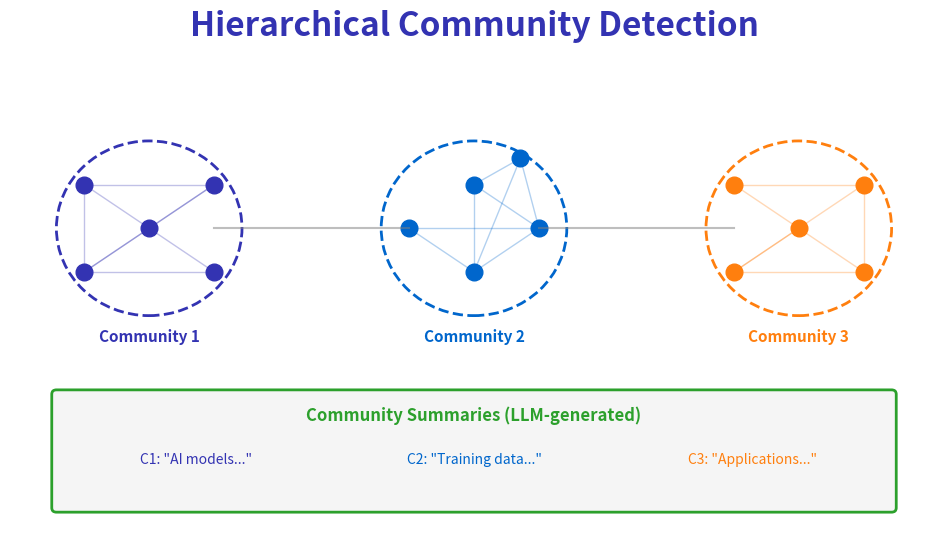

Generate this figure with matplotlib: (Note: this script raises an exception after producing the figure.)
"""
Community Detection and Summarization
Week 8 - GraphRAG and Knowledge
"""

from pathlib import Path

import matplotlib.patches as mpatches
import matplotlib.pyplot as plt
import numpy as np
from matplotlib.patches import Circle, FancyBboxPatch

plt.rcParams.update(
    {
        "font.size": 24,
        "axes.labelsize": 24,
        "axes.titlesize": 26,
        "figure.figsize": (10, 6),
        "figure.dpi": 150,
        "font.family": "sans-serif",
    }
)

MLPURPLE = "#3333B2"
MLBLUE = "#0066CC"
MLORANGE = "#FF7F0E"
MLGREEN = "#2CA02C"
MLGRAY = "#7F7F7F"

fig, ax = plt.subplots(figsize=(10, 6))
ax.set_xlim(0, 10)
ax.set_ylim(0, 6)
ax.axis("off")

ax.text(
    5,
    5.7,
    "Hierarchical Community Detection",
    fontsize=24,
    fontweight="bold",
    ha="center",
    color=MLPURPLE,
)

# Community 1 (left)
c1_nodes = [(1.5, 3.5), (2.2, 4.0), (2.2, 3.0), (0.8, 4.0), (0.8, 3.0)]
for x, y in c1_nodes:
    ax.plot(x, y, "o", markersize=12, color=MLPURPLE)
for i in range(len(c1_nodes)):
    for j in range(i + 1, len(c1_nodes)):
        if np.random.random() > 0.3:
            ax.plot(
                [c1_nodes[i][0], c1_nodes[j][0]],
                [c1_nodes[i][1], c1_nodes[j][1]],
                "-",
                color=MLPURPLE,
                alpha=0.3,
                linewidth=1,
            )
comm1 = Circle((1.5, 3.5), 1.0, facecolor="none", edgecolor=MLPURPLE, linewidth=2, linestyle="--")
ax.add_patch(comm1)
ax.text(1.5, 2.2, "Community 1", fontsize=11, ha="center", color=MLPURPLE, fontweight="bold")

# Community 2 (center)
c2_nodes = [(5.0, 4.0), (5.7, 3.5), (4.3, 3.5), (5.0, 3.0), (5.5, 4.3)]
for x, y in c2_nodes:
    ax.plot(x, y, "o", markersize=12, color=MLBLUE)
for i in range(len(c2_nodes)):
    for j in range(i + 1, len(c2_nodes)):
        if np.random.random() > 0.3:
            ax.plot(
                [c2_nodes[i][0], c2_nodes[j][0]],
                [c2_nodes[i][1], c2_nodes[j][1]],
                "-",
                color=MLBLUE,
                alpha=0.3,
                linewidth=1,
            )
comm2 = Circle((5.0, 3.5), 1.0, facecolor="none", edgecolor=MLBLUE, linewidth=2, linestyle="--")
ax.add_patch(comm2)
ax.text(5.0, 2.2, "Community 2", fontsize=11, ha="center", color=MLBLUE, fontweight="bold")

# Community 3 (right)
c3_nodes = [(8.5, 3.5), (9.2, 4.0), (9.2, 3.0), (7.8, 4.0), (7.8, 3.0)]
for x, y in c3_nodes:
    ax.plot(x, y, "o", markersize=12, color=MLORANGE)
for i in range(len(c3_nodes)):
    for j in range(i + 1, len(c3_nodes)):
        if np.random.random() > 0.3:
            ax.plot(
                [c3_nodes[i][0], c3_nodes[j][0]],
                [c3_nodes[i][1], c3_nodes[j][1]],
                "-",
                color=MLORANGE,
                alpha=0.3,
                linewidth=1,
            )
comm3 = Circle((8.5, 3.5), 1.0, facecolor="none", edgecolor=MLORANGE, linewidth=2, linestyle="--")
ax.add_patch(comm3)
ax.text(8.5, 2.2, "Community 3", fontsize=11, ha="center", color=MLORANGE, fontweight="bold")

# Inter-community edges
ax.plot([2.2, 4.3], [3.5, 3.5], "-", color=MLGRAY, alpha=0.5, linewidth=1.5)
ax.plot([5.7, 7.8], [3.5, 3.5], "-", color=MLGRAY, alpha=0.5, linewidth=1.5)

# Summaries below
sum_box = FancyBboxPatch(
    (0.5, 0.3),
    9.0,
    1.3,
    boxstyle="round,pad=0.05",
    facecolor="#F5F5F5",
    edgecolor=MLGREEN,
    linewidth=2,
)
ax.add_patch(sum_box)
ax.text(
    5.0,
    1.3,
    "Community Summaries (LLM-generated)",
    fontsize=12,
    ha="center",
    fontweight="bold",
    color=MLGREEN,
)
ax.text(2.0, 0.8, 'C1: "AI models..."', fontsize=10, ha="center", color=MLPURPLE)
ax.text(5.0, 0.8, 'C2: "Training data..."', fontsize=10, ha="center", color=MLBLUE)
ax.text(8.0, 0.8, 'C3: "Applications..."', fontsize=10, ha="center", color=MLORANGE)

plt.tight_layout()
plt.savefig(Path(__file__).parent / "community_detection.pdf", dpi=300, bbox_inches="tight", facecolor="white")
plt.close()
print(f"Chart saved to {Path(__file__).parent / 'community_detection.pdf'}")
